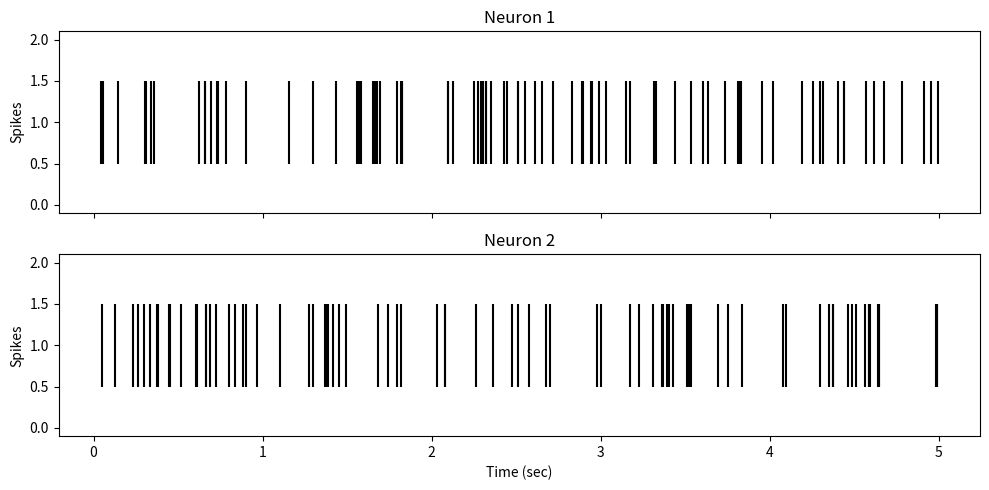

Reproduce this figure in Python.
# Import the general libraries we will be using
import numpy as np
import matplotlib.pyplot as plt

# Time and rates
total_time_sec = 5
sampling_rate_hz = 1000
n_samples = total_time_sec * sampling_rate_hz

# Probabilities
base_firing_prob = 0.02
influence = 0.03
noise_level = 0.01

def simulate_neuron_spikes(n_samples, base_firing_prob, influence, noise_level, neuron1=None):
    """
    Simulate the spiking of a neuron.

    If neuron1 is not None, then this neuron is influenced by neuron1.
    """
    spikes = np.zeros(n_samples)

    for i in range(n_samples):
        firing_prob = base_firing_prob

        if neuron1 is not None and neuron1[i] == 1:
            firing_prob += influence

        firing_prob += noise_level * np.random.randn()

        if np.random.rand() < firing_prob:
            spikes[i] = 1

    return spikes

# Simulate the two neurons
neuron1 = simulate_neuron_spikes(n_samples, base_firing_prob, 0, noise_level)
neuron2 = simulate_neuron_spikes(n_samples, base_firing_prob, influence, noise_level, neuron1)

print("Neuron 1 spike train:", neuron1)
print("Neuron 2 spike train:", neuron2)


def plot_spikes(neuron1, neuron2, sampling_rate_hz):
    """
    Plot the spikes of the two neurons as a raster plot.
    """
    time_points = np.arange(len(neuron1)) / sampling_rate_hz

    fig, ax = plt.subplots(2, 1, figsize=(10, 5), sharex=True, sharey=True)

    # Neuron 1
    ax[0].eventplot(time_points[neuron1 == 1], color='black')
    ax[0].set_title("Neuron 1")
    ax[0].set_ylabel("Spikes")

    # Neuron 2
    ax[1].eventplot(time_points[neuron2 == 1], color='black')
    ax[1].set_title("Neuron 2")
    ax[1].set_ylabel("Spikes")
    ax[1].set_xlabel("Time (sec)")

    plt.tight_layout()
    plt.show()

# Run the plotting function
plot_spikes(neuron1, neuron2, sampling_rate_hz)

def calculate_entropy(neuron):
    """
    Calculate the entropy of the spike train of a neuron.
    """
    # Calculate the probabilities of 0 and 1
    p_0 = np.sum(neuron == 0) / len(neuron)
    p_1 = np.sum(neuron == 1) / len(neuron)

    # Use the formula for entropy of a binary variable
    # Note: When p_0 or p_1 is 0, their contribution to the entropy is 0
    entropy = 0
    if p_0 > 0:
        entropy -= p_0 * np.log2(p_0)
    if p_1 > 0:
        entropy -= p_1 * np.log2(p_1)

    return entropy


# Calculate and print the entropies
entropy_neuron1 = calculate_entropy(neuron1)
entropy_neuron2 = calculate_entropy(neuron2)

print(f"Entropy of Neuron 1: {entropy_neuron1}")
print(f"Entropy of Neuron 2: {entropy_neuron2}")


# Write your answer here as a comment. Explain yourself.

# Write your answer here as a comment. Explain yourself.

def calculate_joint_entropy(neuron1, neuron2):
    """
    Calculate the joint entropy of the spike trains of two neurons.
    """
    # Calculate the probabilities of each combination of 0 and 1
    p_00 = np.sum((neuron1 == 0) & (neuron2 == 0)) / len(neuron1)
    p_01 = np.sum((neuron1 == 0) & (neuron2 == 1)) / len(neuron1)
    p_10 = np.sum((neuron1 == 1) & (neuron2 == 0)) / len(neuron1)
    p_11 = np.sum((neuron1 == 1) & (neuron2 == 1)) / len(neuron1)

    # Use the formula for entropy of a binary variable
    # Note: When p_ij is 0, its contribution to the entropy is 0
    joint_entropy = 0
    if p_00 > 0:
        joint_entropy -= p_00 * np.log2(p_00)
    if p_01 > 0:
        joint_entropy -= p_01 * np.log2(p_01)
    if p_10 > 0:
        joint_entropy -= p_10 * np.log2(p_10)
    if p_11 > 0:
        joint_entropy -= p_11 * np.log2(p_11)

    return joint_entropy

def calculate_mutual_information(neuron1, neuron2):
    """
    Calculate the mutual information between the spike trains of two neurons.
    """
    entropy_neuron1 = calculate_entropy(neuron1)
    entropy_neuron2 = calculate_entropy(neuron2)
    joint_entropy = calculate_joint_entropy(neuron1, neuron2)

    # Use the formula for mutual information
    mutual_information = entropy_neuron1 + entropy_neuron2 - joint_entropy

    return mutual_information




# Time and rates
total_time_sec = 5
sampling_rate_hz = 1000
n_samples = total_time_sec * sampling_rate_hz

# Probabilities
base_firing_prob = 0.02
influence = 0.03
noise_level = 0.01

# Simulate the two neurons
neuron1 = simulate_neuron_spikes(n_samples, base_firing_prob, 0, noise_level)
neuron2 = simulate_neuron_spikes(n_samples, base_firing_prob, influence, noise_level, neuron1)


# Calculate and print the mutual information
mutual_information = calculate_mutual_information(neuron2, neuron1)
print(f"Mutual Information: {mutual_information}")

# Write your answer here as a comment. Explain yourself.

# Write your answer here as a comment. Explain yourself.

# Write your answer here as a comment. Explain yourself.